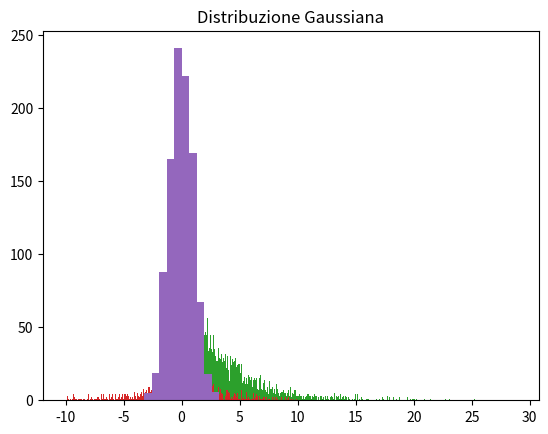

The script that saved this image:
import random
import numpy as np
import math
import matplotlib.pyplot as plt


def media_varianza(arr):
    print("La media è: ", np.mean(arr))
    print("La varianza è: ", np.var(arr))


def uniforme01(arrunifo, nbins):
    print("Uniforme")
    plt.hist(arrunifo, range=(0, max(arrUnifo)), bins=nbins)
    plt.title("Distribuzione uniforme tra 0, 1")
    plt.show()
    media_varianza(arrunifo)


def uniformeab(a, b, arrunifo, arrunifoab, nbins, listiniziale):
    for k in listiniziale:
        arrunifoab.append(k * (b - a) + a)
    print("Uniforme tra a e b")
    plt.hist(arrunifo, range=(0, max(arrunifo)), bins=nbins)
    plt.title("Distribuzione uniforme tra a e b")
    plt.show()
    media_varianza(arrunifo)


def esponenziale(arresp, listiniziale, nbins):
    for h in listiniziale:
        arresp.append((-1 / 0.3103) * math.log(1 - h, math.e))

    print("Esponenziale")
    plt.hist(arresp, range=(0, max(arresp)), bins=nbins)
    plt.title("Distribuzione esponenziale tra 0 ed 1")
    plt.show()
    media_varianza(arresp)


def lorentiana(arrlor, tau, listainiziale, nbins):
    for m in listainiziale:
        arrlor.append(tau * math.tan(math.pi * (m - 0.5)))

    print("Lorentiana")
    plt.hist(arrlor, range=(-10, 10), bins=nbins)
    plt.title("Distribuzione Lorentziana")
    plt.show()
    media_varianza(arrlor)


#  Genera gaussianna con metodo boxer ma solo unifoorme cioè tra 0,1 sono i numeri usciti
def gaussiana():
    h = np.random.uniform(size=1000)
    k = np.random.uniform(size=1000)
    r = np.sqrt(-2 * np.log(h))
    theta = 2 * np.pi * k
    x = r*np.sin(theta)
    print("Gaussiana")
    plt.hist(x)
    plt.title("Distribuzione Gaussiana")
    plt.show()
    media_varianza(x)



mylist = []
num = 10000
i = 0
f = 1
n = []
arrUnifo = []
arrUnifo2 = []
arrEsp = []
arrLor = []
nbins1 = 1000


for x in range(num):
    r = random.uniform(i, f)
    mylist.append(r)

for x in range(num):
    n.append(x + 1)

for item in mylist:
    arrUnifo.append(item * (f - i) + i)


uniforme01(arrUnifo, nbins1)

uniformeab(0, 30, arrUnifo, arrUnifo2, nbins1, mylist)

esponenziale(arrEsp, mylist, nbins1)

lorentiana(arrLor, 1, mylist, nbins1)

gaussiana()
